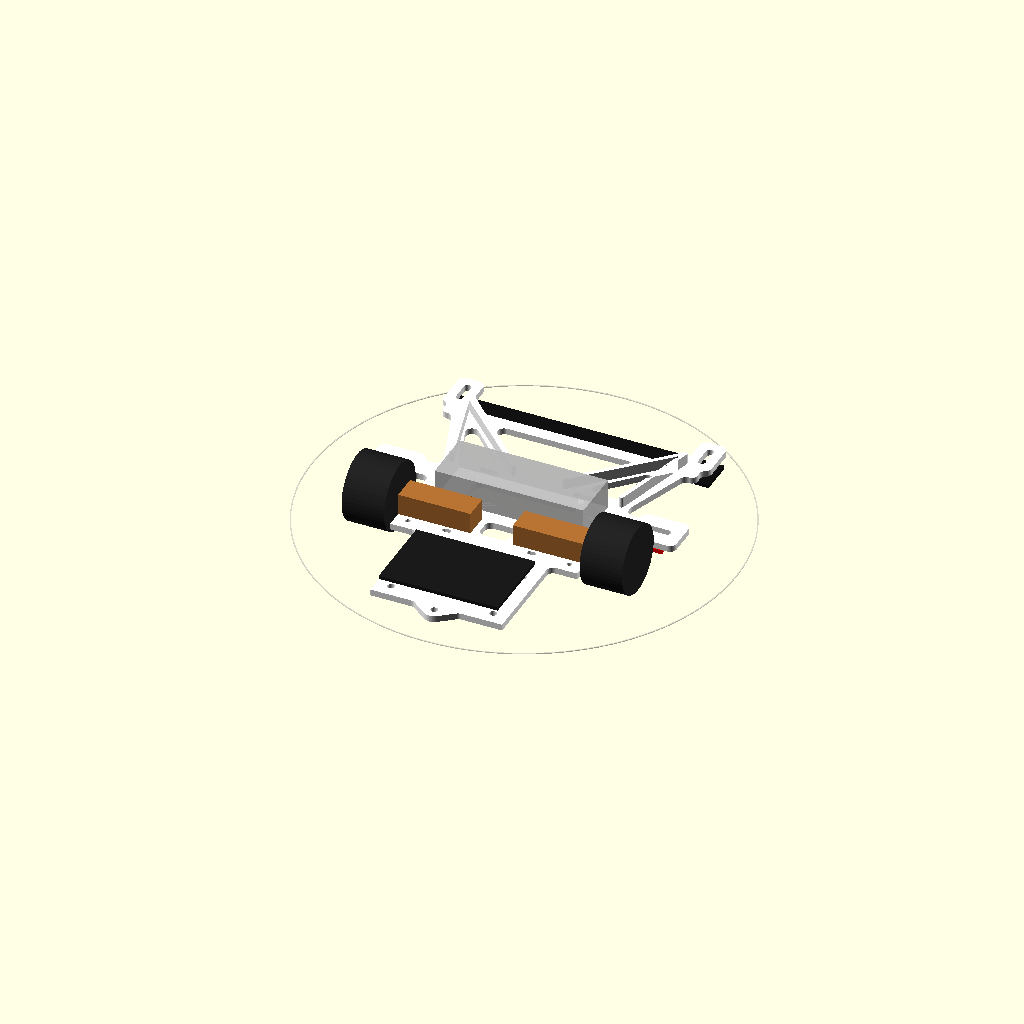
Cell 1: the model at its default parameters.
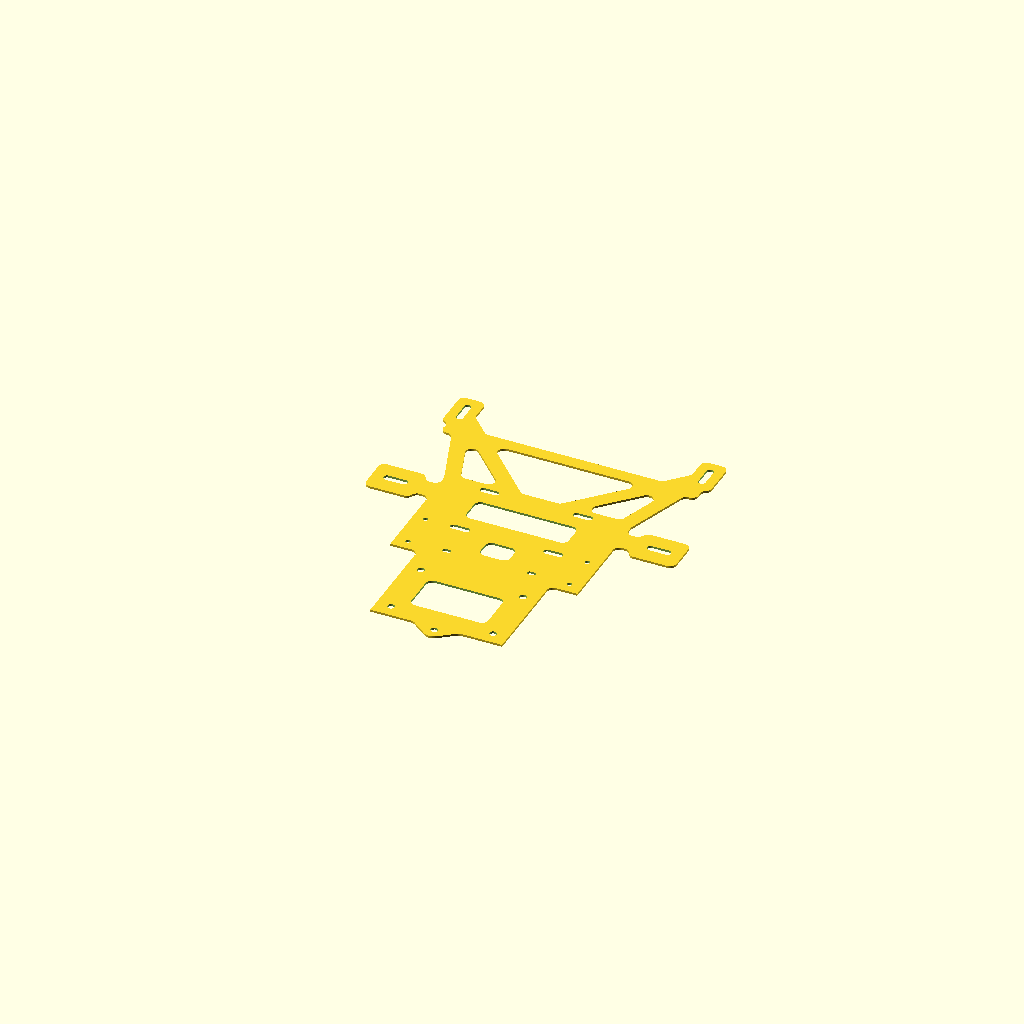
Cell 2 — EXPORT_2D set to true, the other parameters unchanged.
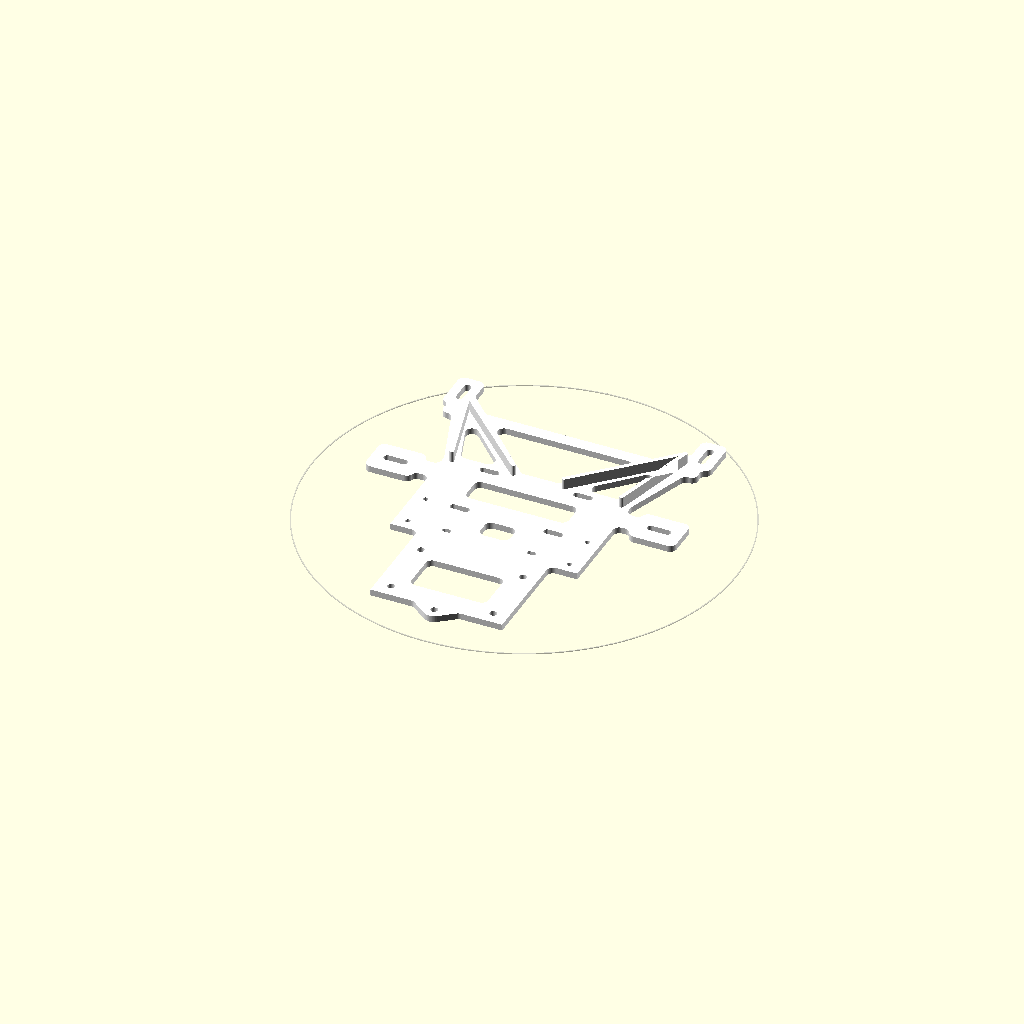
Cell 3: SHOW_PARTS = false (everything else at default).
All cells are drawn from one camera (rotation 55°, 0°, 25°, orthographic, colour scheme Cornfield), so only the parameter changes between them.
The OpenSCAD source (SPACE_S/hardware/RoboTracer_Chassis.scad):
// =====================================================================
//  RoboTracer chassis v2  (SPACE-S + 16-ch line sensor + 2 marker sensors)
//  Rule : whole robot must fit inside a circle of Ø200 mm
//  Wheel: Ø32 x 20 mm, two N20 gear motors, coaxial
//
//  Origin = centre of wheel axle,  +Y = forward,  units = mm
//  Open in OpenSCAD -> F6 -> Export STL (3D print) or set
//  EXPORT_2D = true -> F6 -> Export DXF/SVG (laser / CNC carbon)
// =====================================================================

/* [Export] */
EXPORT_2D   = false;   // true = flat outline only (DXF/SVG)
SHOW_PARTS  = true;    // ghost wheels, motors, battery, board, sensor
SHOW_CIRCLE = true;    // show the Ø200 rule circle

/* [Rule] */
RULE_D  = 200;         // max robot diameter
MARGIN  = 4;           // safety margin per side (assert uses this)

/* [Wheels & motors] */
WHEEL_D   = 32;
WHEEL_W   = 20;
TRACK     = 112;       // wheel centre to wheel centre  (outer width = TRACK + WHEEL_W)
WHEEL_GAP = 2;         // gap wheel inner face <-> plate edge
MOTOR_W   = 12;        // N20 body width  (along Y)
MOTOR_H   = 10;        // N20 body height (along Z)
MOTOR_L   = 34;        // motor + gearbox length (along X)
CLAMP_PITCH = 18;      // N20 bracket hole spacing (along Y)

/* [Plate] */
PLATE_T = 3;           // 3 mm PLA/PETG, or 2 mm carbon for EXPORT_2D
ARM_W   = 7;           // width of sensor boom arms
RIB_H   = 5;           // extra rib height on boom arms (3D print only, 0 = off)
CORNER_R = 3;          // outer fillet radius

/* [Line sensor bar 16 ch] */
SENSOR_W    = 124;     // PCB width
SENSOR_D    = 16;      // PCB depth (along Y)
SENSOR_Y    = 88;      // sensor row distance in front of axle
SENSOR_HOLE_PITCH = 114; // screw holes at both ends of the PCB
SENSOR_SLOT = 4;       // +/- adjust of SENSOR_Y using slots

/* [Marker sensors (left / right)] */
MARKER_X   = 62;       // lateral position from centre line
MARKER_Y   = 30;       // in front of axle
MARKER_PAD = [14, 18];
MARKER_SLOT = 4;       // +/- lateral adjust

/* [Battery 2S LiPo] */
BATT   = [70, 25, 14]; // X (across), Y, Z
BATT_Y = 24;           // battery centre in front of axle

/* [SPACE-S board] */
BOARD       = [56, 38];
BOARD_HOLES = [48, 30]; // hole rectangle (measure your board!)
BOARD_Y     = -41;      // board centre behind axle

/* [Tail skid] */
TAIL_Y = -64;          // tail skid screw position
TAIL_R = 5;

M3 = 3.3;
M2 = 2.3;
$fn = 48;

// ---------------------------------------------------------------------
BODY_HX  = TRACK/2 - WHEEL_W/2 - WHEEL_GAP;   // half width of plate = 44
PAD_X    = SENSOR_HOLE_PITCH/2;
BODY_FRONT = BATT_Y + BATT[1]/2 + 7;
BODY_REAR  = BOARD_Y - BOARD[1]/2 - 2;

// ===================== envelope check (Ø200 rule) ====================
function pts() = [
  for (s=[-1,1]) each [
    [s*SENSOR_W/2, SENSOR_Y + SENSOR_D/2 + SENSOR_SLOT],      // sensor front corners (slot fully forward)
    [s*(TRACK/2 + WHEEL_W/2),  WHEEL_D/2],                   // wheel corners
    [s*(TRACK/2 + WHEEL_W/2), -WHEEL_D/2],
    [s*(MARKER_X + MARKER_PAD[0]/2 + MARKER_SLOT), MARKER_Y + MARKER_PAD[1]/2],
    [s*BOARD[0]/2, BOARD_Y - BOARD[1]/2],
    [s*BATT[0]/2,  BATT_Y + BATT[1]/2]
  ],
  [0, TAIL_Y - TAIL_R]
];
// best circle centre on the Y axis between sensor front corner and tail tip
_sx = SENSOR_W/2;  _sy = SENSOR_Y + SENSOR_D/2 + SENSOR_SLOT;  _t = -(TAIL_Y - TAIL_R);
CY  = (_sx*_sx + _sy*_sy - _t*_t) / (2*(_sy + _t));
R_ENV = max([for (p = pts()) norm(p - [0, CY])]);
echo(str("Envelope Ø = ", 2*R_ENV, " mm  (rule ", RULE_D, ")   centre Y = ", CY));
assert(2*R_ENV <= RULE_D - 2*MARGIN, str("Robot too big: Ø", 2*R_ENV));

// ============================ 2D outline =============================
module rrect(size, r, center=true) {
  offset(r) square([size[0]-2*r, size[1]-2*r], center=center);
}
module bar(p1, p2, w) { hull() { translate(p1) circle(d=w); translate(p2) circle(d=w); } }
module slot(p, len, d, dir=[1,0]) {
  hull() { translate(p - dir*len) circle(d=d); translate(p + dir*len) circle(d=d); }
}

module outline_solid() {
  offset(r=-CORNER_R) offset(r=CORNER_R) union() {
    // centre body: motors + battery
    translate([-BODY_HX, -MOTOR_W/2 - 8]) square([2*BODY_HX, BODY_FRONT + MOTOR_W/2 + 8]);
    // rear body: SPACE-S board
    translate([-BOARD[0]/2 - 3, BODY_REAR]) square([BOARD[0] + 6, -BODY_REAR]);
    // tail skid tab
    hull() { translate([0, TAIL_Y]) circle(r=TAIL_R);
             translate([-12, BODY_REAR + 1]) square([24, 1]); }

    for (s=[-1,1]) {
      // sensor boom: triangulated (outer + inner arm) -> stiff, no flex like rods
      bar([s*(BODY_HX - 4), BODY_FRONT - 4], [s*PAD_X, SENSOR_Y], ARM_W);
      bar([s*12,            BODY_FRONT - 2], [s*PAD_X, SENSOR_Y], ARM_W);
      // sensor pad
      translate([s*PAD_X, SENSOR_Y]) rrect([12, 2*SENSOR_SLOT + 12], 3);
      // marker outrigger
      bar([s*(BODY_HX - 6), MARKER_Y], [s*MARKER_X, MARKER_Y], 10);
      translate([s*MARKER_X, MARKER_Y]) rrect([MARKER_PAD[0] + 2*MARKER_SLOT, MARKER_PAD[1]], 3);
    }
    // cross beam just behind the sensor bar
    bar([-PAD_X, SENSOR_Y - SENSOR_D/2 - 6], [PAD_X, SENSOR_Y - SENSOR_D/2 - 6], 6);
  }
}

module holes() {
  for (s=[-1,1]) {
    // sensor bar: slot along Y to tune sensor distance
    slot([s*PAD_X, SENSOR_Y], SENSOR_SLOT, M3, [0,1]);
    // marker sensor: slot along X to tune marker position
    slot([s*MARKER_X, MARKER_Y], MARKER_SLOT, M3, [1,0]);
    // N20 bracket holes at gearbox + zip-tie slots over motor can
    for (dy=[-1,1]) {
      translate([s*(BODY_HX - 6), dy*CLAMP_PITCH/2]) circle(d=M2);
      translate([s*(BODY_HX - 24), dy*(MOTOR_W/2 + 2.5)]) rrect([4, 2.2], 1);
    }
    // battery zip-tie slots
    for (dy=[-1,1]) translate([s*22, BATT_Y + dy*(BATT[1]/2 + 2.5)]) rrect([9, 3], 1.4);
    // board screws
    for (dy=[-1,1]) translate([s*BOARD_HOLES[0]/2, BOARD_Y + dy*BOARD_HOLES[1]/2]) circle(d=M3);
  }
  // wire pass between the two motors
  rrect([14, 10], 3);
  // lightening pockets
  translate([0, BATT_Y]) rrect([48, BATT[1] - 12], 3);
  translate([0, BOARD_Y]) rrect([BOARD_HOLES[0] - 12, BOARD_HOLES[1] - 10], 3);
  // tail skid screw
  translate([0, TAIL_Y]) circle(d=M3);
}

module plate2d() { difference() { outline_solid(); holes(); } }

// ============================ 3D =====================================
PLATE_Z = WHEEL_D/2 - MOTOR_H/2 - PLATE_T;   // plate sits under the motors (low CoG)

module plate3d() {
  translate([0,0,PLATE_Z]) {
    linear_extrude(PLATE_T) plate2d();
    if (RIB_H > 0) difference() {
      for (s=[-1,1]) linear_extrude(PLATE_T + RIB_H) {
        bar([s*(BODY_HX - 4), BODY_FRONT - 4], [s*(PAD_X - 6), SENSOR_Y - 8], 2);
        bar([s*12,            BODY_FRONT - 2], [s*(PAD_X - 6), SENSOR_Y - 8], 2);
      }
      translate([0,0,-1]) linear_extrude(PLATE_T + RIB_H + 2) holes();
    }
  }
}

module parts() {
  z = WHEEL_D/2;
  for (s=[-1,1]) {
    color("#222") translate([s*TRACK/2, 0, z]) rotate([0,90,0]) cylinder(d=WHEEL_D, h=WHEEL_W, center=true);
    color("#b87333") translate([s*(BODY_HX - MOTOR_L/2), 0, z]) cube([MOTOR_L, MOTOR_W, MOTOR_H], center=true);
    color("red") translate([s*MARKER_X, MARKER_Y, PLATE_Z - 2]) cube([10, 16, 2], center=true);
  }
  color("silver", 0.8) translate([0, BATT_Y, PLATE_Z + PLATE_T + BATT[2]/2]) cube(BATT, center=true);
  color("#1a1a1a") translate([0, BOARD_Y, PLATE_Z + PLATE_T + 6]) cube([BOARD[0], BOARD[1], 1.6], center=true);
  color("#111") translate([0, SENSOR_Y, PLATE_Z - 6]) cube([SENSOR_W, SENSOR_D, 1.6], center=true);
}

if (EXPORT_2D) {
  plate2d();
} else {
  color("white") plate3d();
  if (SHOW_PARTS) %parts();
  if (SHOW_CIRCLE) %translate([0, CY, 0]) difference() {
    cylinder(d=RULE_D, h=0.4, $fn=180);
    translate([0,0,-1]) cylinder(d=RULE_D - 1, h=2, $fn=180);
  }
}
Parameter table extracted from the source (name, type, default, range or options):
EXPORT_2D: bool, default false
SHOW_PARTS: bool, default true
SHOW_CIRCLE: bool, default true
RULE_D: number, default 200
MARGIN: number, default 4
WHEEL_D: number, default 32
WHEEL_W: number, default 20
TRACK: number, default 112
WHEEL_GAP: number, default 2
MOTOR_W: number, default 12
MOTOR_H: number, default 10
MOTOR_L: number, default 34
CLAMP_PITCH: number, default 18
PLATE_T: number, default 3
ARM_W: number, default 7
RIB_H: number, default 5
CORNER_R: number, default 3
SENSOR_W: number, default 124
SENSOR_D: number, default 16
SENSOR_Y: number, default 88
SENSOR_HOLE_PITCH: number, default 114
SENSOR_SLOT: number, default 4
MARKER_X: number, default 62
MARKER_Y: number, default 30
MARKER_PAD: vector, default [14, 18]
MARKER_SLOT: number, default 4
BATT: vector, default [70, 25, 14]
BATT_Y: number, default 24
BOARD: vector, default [56, 38]
BOARD_HOLES: vector, default [48, 30]
BOARD_Y: number, default -41
TAIL_Y: number, default -64
TAIL_R: number, default 5
M3: number, default 3.3
M2: number, default 2.3
